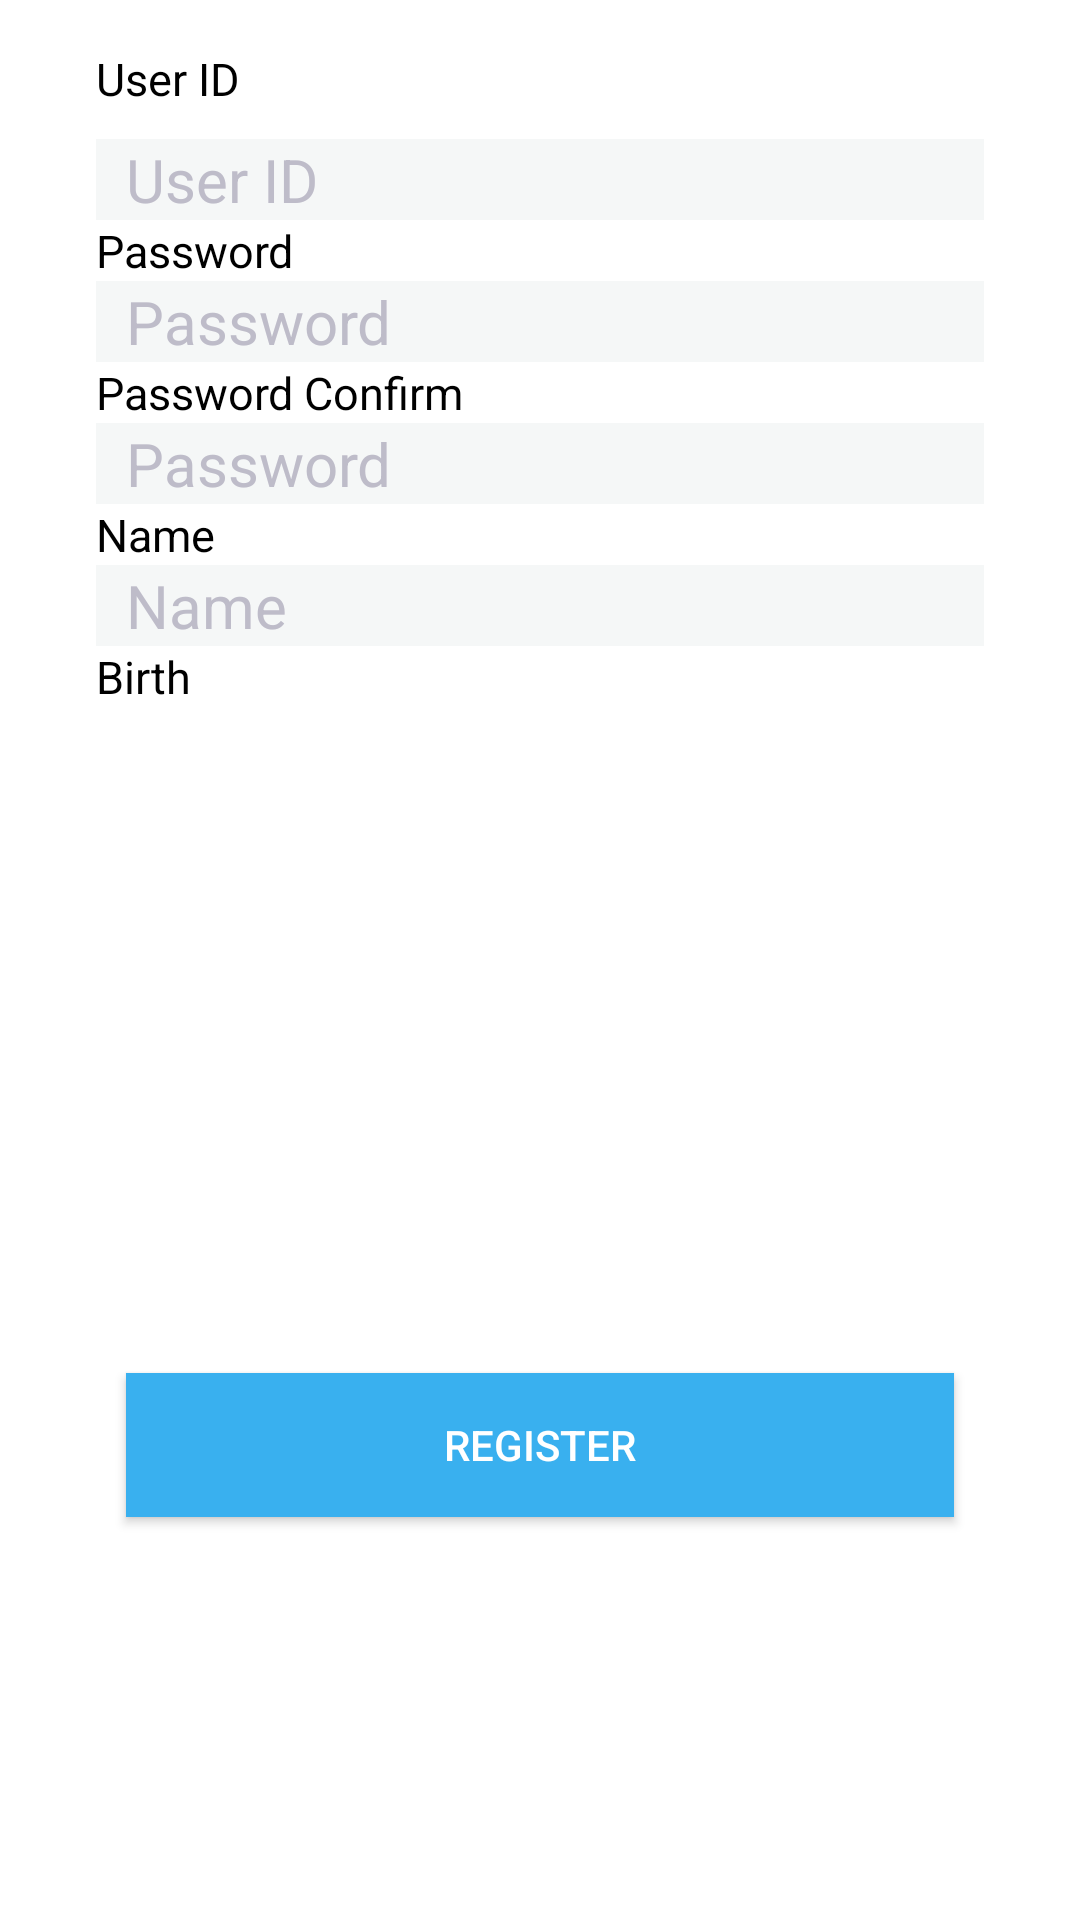

Android layout source for this screen:
<!-- AndroidManifest.xml: activity theme Theme.AppCompat.NoActionBar -->
<!-- res/layout/activity_register.xml -->
<?xml version="1.0" encoding="utf-8"?>
<RelativeLayout
    xmlns:android="http://schemas.android.com/apk/res/android"
    xmlns:app="http://schemas.android.com/apk/res-auto"
    xmlns:tools="http://schemas.android.com/tools"
    android:id="@+id/activity_register"
    android:layout_width="match_parent"
    android:layout_height="wrap_content"
    android:paddingBottom="@dimen/activity_vertical_margin"
    android:paddingLeft="@dimen/activity_horizontal_margin"
    android:paddingRight="@dimen/activity_horizontal_margin"
    android:paddingTop="@dimen/activity_vertical_margin"
    android:background="@color/colorWhite"
    tools:context="com.brokeneye.a_001.LoginActivity">

    <ScrollView
        android:layout_width="match_parent"
        android:layout_height="wrap_content"
        android:foregroundGravity="center"
        android:layout_marginLeft="@dimen/activity_horizontal_margin"
        android:layout_marginRight="@dimen/activity_horizontal_margin"
        android:layout_alignParentTop="true"
        android:layout_centerHorizontal="true">

        <LinearLayout
            android:layout_width="match_parent"
            android:layout_height="wrap_content"
            android:orientation="vertical">

            <TextView
                android:layout_width="wrap_content"
                android:layout_height="wrap_content"
                android:text="@string/UserID"
                android:textColor="@color/colorBlack"
                android:textSize="15sp"
                android:layout_marginBottom="10dp"/>

            <android.support.v7.widget.AppCompatEditText
                android:id="@+id/idText_register"
                android:layout_width="match_parent"
                android:layout_height="wrap_content"
                android:hint="@string/UserID"
                android:textColorHint="@color/colorGrey"
                android:maxLines="1"
                android:textSize="20dp"
                android:background="@color/colorSubWhite"
                android:inputType="textEmailAddress"
                android:paddingLeft="10dp"
                />

            <TextView
                android:layout_width="wrap_content"
                android:layout_height="wrap_content"
                android:text="@string/Password"
                android:textColor="@color/colorBlack"
                android:textSize="15dp"/>

            <android.support.v7.widget.AppCompatEditText
                android:id="@+id/passwordText_register"
                android:layout_width="match_parent"
                android:layout_height="wrap_content"
                android:inputType="textPassword"
                android:hint="@string/Password"
                android:textColorHint="@color/colorGrey"
                android:background="@color/colorSubWhite"
                android:textSize="20sp"
                android:paddingLeft="10dp"
                />

            <TextView
                android:layout_width="wrap_content"
                android:layout_height="wrap_content"
                android:text="@string/PasswordConfirm"
                android:textColor="@color/colorBlack"
                android:textSize="15sp"/>
            <android.support.v7.widget.AppCompatEditText
                android:id="@+id/passwordText_confirm"
                android:layout_width="match_parent"
                android:layout_height="wrap_content"
                android:inputType="textPassword"
                android:hint="@string/Password"
                android:textColorHint="@color/colorGrey"
                android:background="@color/colorSubWhite"
                android:textSize="20dp"
                android:paddingLeft="10dp"
                />

            <TextView
                android:layout_width="wrap_content"
                android:layout_height="wrap_content"
                android:text="@string/NamePerson"
                android:textColor="@color/colorBlack"
                android:textSize="15dp"/>

            <android.support.v7.widget.AppCompatEditText
                android:id="@+id/name_register"
                android:layout_width="match_parent"
                android:layout_height="wrap_content"
                android:inputType="textPersonName"
                android:hint="@string/NamePerson"
                android:textColorHint="@color/colorGrey"
                android:background="@color/colorSubWhite"
                android:textSize="20dp"
                android:paddingLeft="10dp"
                />

            <TextView
                android:layout_width="wrap_content"
                android:layout_height="wrap_content"
                android:text="@string/BirthPerson"
                android:textColor="@color/colorBlack"
                android:textSize="15dp"/>

            <DatePicker
                android:id="@+id/datePicker_register"
                android:layout_width="wrap_content"
                android:layout_height="wrap_content"
                android:datePickerMode="spinner"
                android:calendarViewShown="false"
                android:layout_gravity="center"
                >
            </DatePicker>


            <Button
                android:id="@+id/registerButton_register"
                android:layout_margin="10dp"
                android:layout_gravity="center"
                android:layout_width="match_parent"
                android:layout_height="wrap_content"
                android:text="@string/Register"
                android:textColor="@color/colorWhite"
                android:background="@color/colorMain"/>







        </LinearLayout>

    </ScrollView>


</RelativeLayout>
<!-- resources referenced by this layout -->
<resources>
  <color name="colorBlack">#000000</color>
  <color name="colorGrey">#BEBCC9</color>
  <color name="colorMain">#39B0EF</color>
  <color name="colorSubWhite">#F5F7F7 </color>
  <color name="colorWhite">#FFFF</color>
  <dimen name="activity_horizontal_margin">16dp</dimen>
  <dimen name="activity_vertical_margin">16dp</dimen>
  <string name="BirthPerson">Birth</string>
  <string name="NamePerson">Name</string>
  <string name="Password">Password</string>
  <string name="PasswordConfirm">Password Confirm</string>
  <string name="Register">Register</string>
  <string name="UserID">User ID</string>
</resources>
